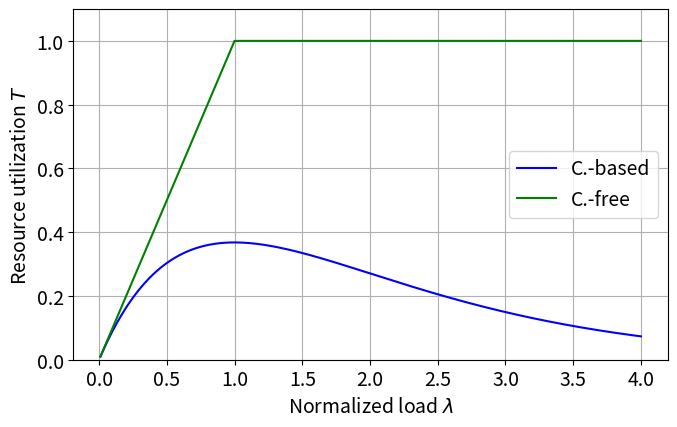
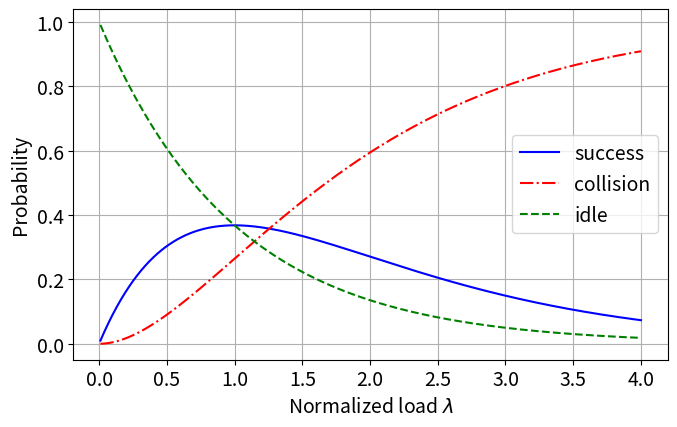

Here is the Python script that generated these plots, in order:
'''
Basic model: no retransmissions, only mean arrival rate of the poisson distribution as a parameter.
'''

__author__ = 'Mikhail Vilgelm'

import numpy as np
import math, os
import matplotlib.pyplot as plt
import matplotlib


# saloha - throughput (utilization)
def t_aloha(arr):
    return arr*math.exp(-arr)


# saloha - idle probability
def i_aloha(arr):
    return math.exp(-arr)


# saloha - collision probability
def e_aloha(arr):
    return 1.0 - t_aloha(arr) - i_aloha(arr)


# tdma - throughput (utilization)
def t_tdma(arr):
    if arr>1:
        return 1
    return arr


def plot_saloha_vs_tdma(load_range):
    """
    Plot slotted aloha performance vs. tdma
    """

    # configure plot parameters
    matplotlib.rcParams.update({'font.size': 14})
    matplotlib.rcParams.update({'figure.autolayout': True})
    plt.figure(figsize=(7, 4.5))

    load = load_range

    # saloha
    plt.plot(load, [t_aloha(x) for x in load], '-b')

    # tdma
    plt.plot(load, [t_tdma(x) for x in load], '-g')

    # display parameters
    plt.grid(True)
    plt.ylim((0, 1.1))
    plt.xlabel('Normalized load '+r'$\lambda$')
    plt.ylabel('Resource utilization '+r'$T$')

    plt.legend(('C.-based', 'C.-free'), loc=0)


def plot_saloha_performance(load_range):
    """
    Plot slotted aloha performance metrics: collisions, idle slots and throughput
    """

    # configure plot parameters
    matplotlib.rcParams.update({'font.size': 14})
    matplotlib.rcParams.update({'figure.autolayout': True})
    plt.figure(figsize=(7, 4.5))

    load = load_range

    # throughput
    plt.plot(load, [t_aloha(x) for x in load], '-b')

    # collisions
    plt.plot(load, [e_aloha(x) for x in load], '-.r')

    # idle
    plt.plot(load, [i_aloha(x) for x in load], '--g')
    
    plt.grid(True)
    plt.xlabel('Normalized load '+r'$\lambda$')
    plt.ylabel('Probability')

    plt.legend(('success', 'collision', 'idle'), loc=0)
    

if __name__=='__main__':

    load = [0.01+0.01*x for x in range(400)]

    plot_saloha_vs_tdma(load)

    plot_saloha_performance(load)

    plt.show()